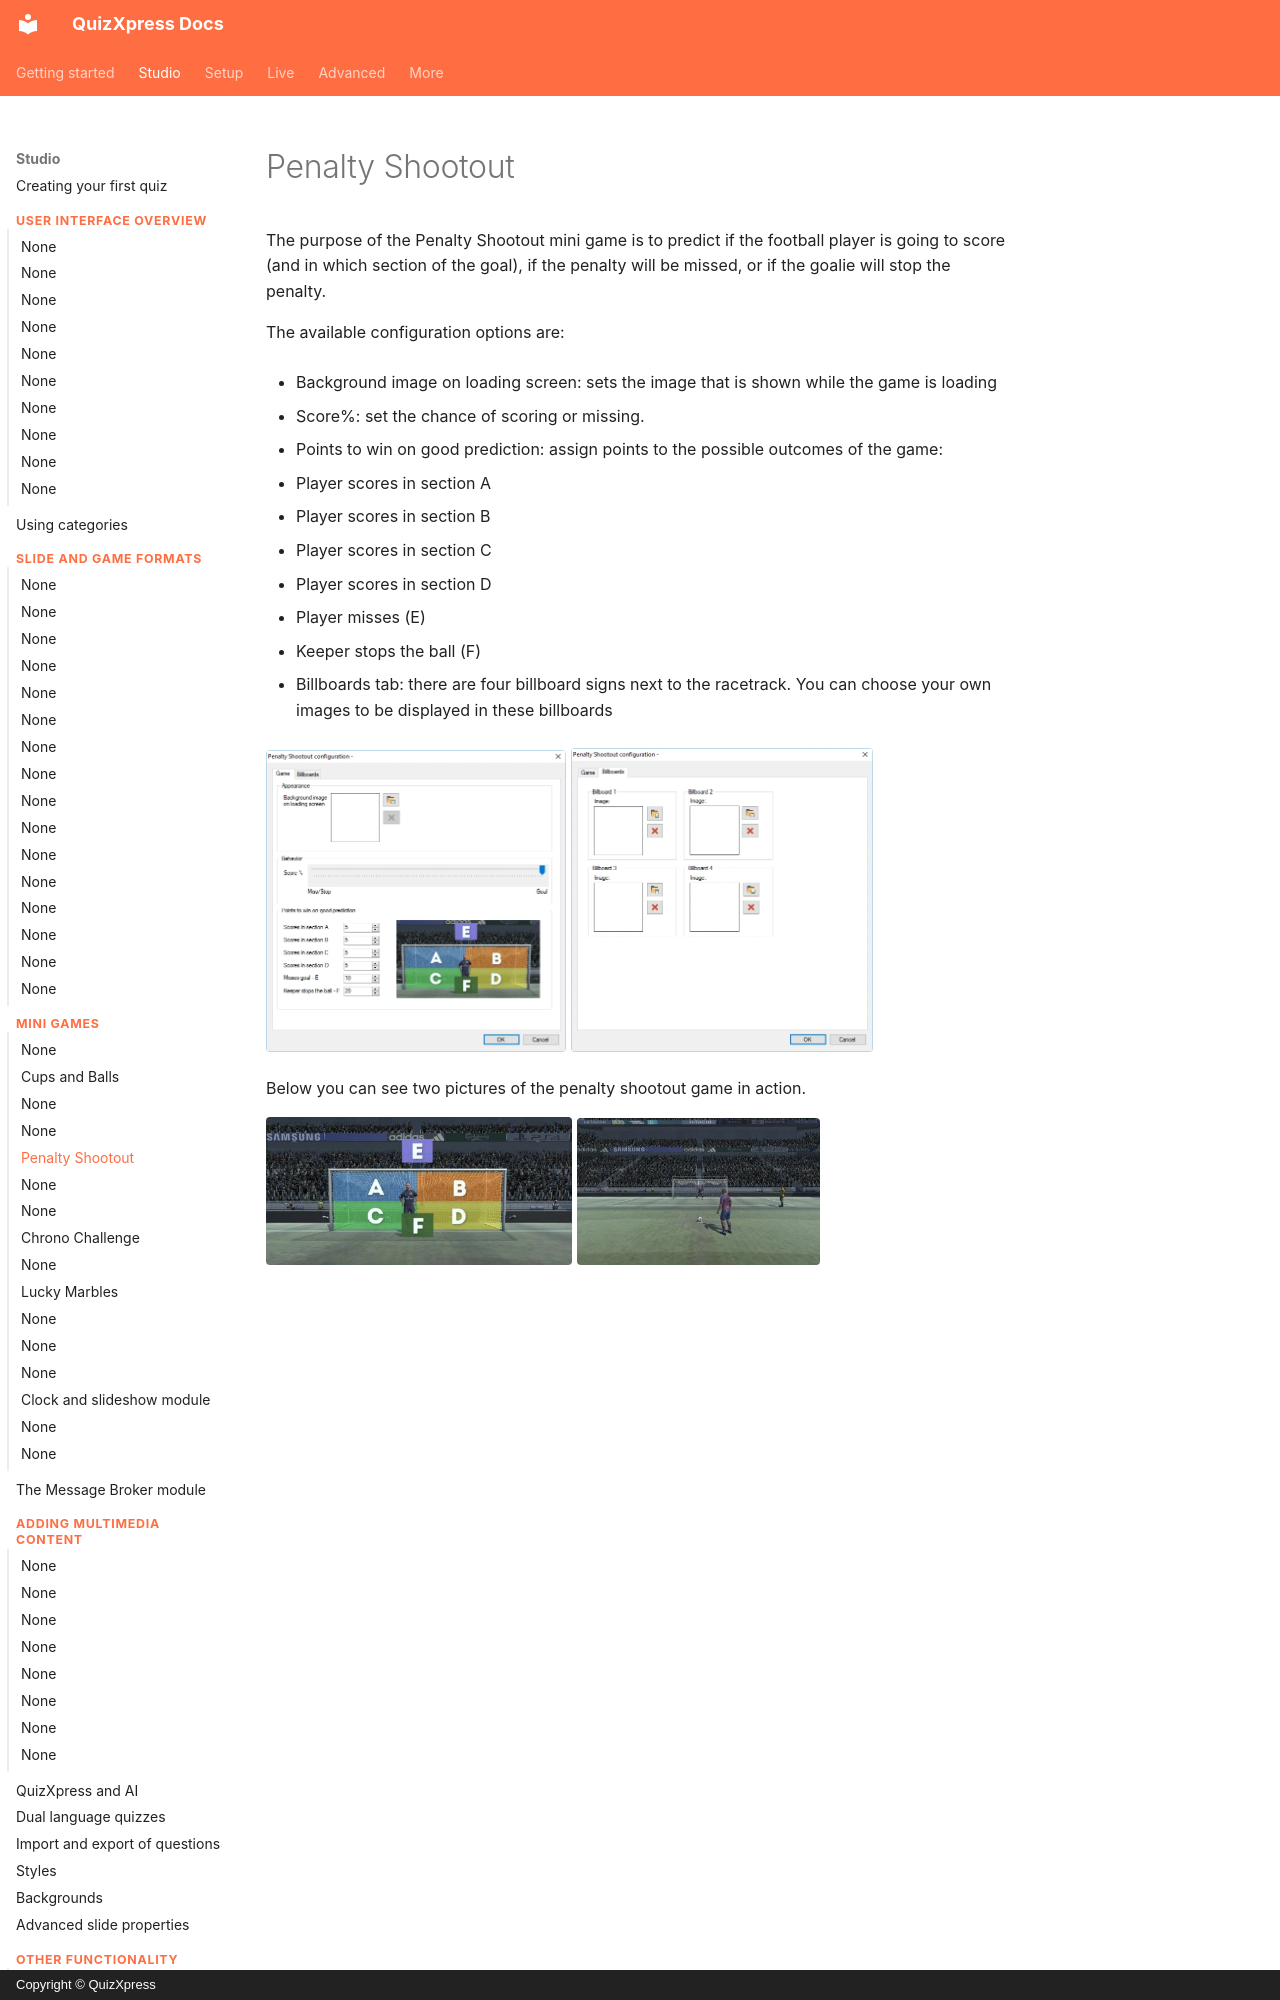

repository: gameshowcrew/quizxpress-docs · page: studio/mini-games/penalty-shootout/index.html · generator: mkdocs · copyright: Copyright © QuizXpress

# Penalty Shootout

The purpose of the Penalty Shootout mini game is to predict if the football player is going to score (and in which section of the goal), if the penalty will be missed, or if the goalie will stop the penalty.

The available configuration options are:

- Background image on loading screen: sets the image that is shown while the game is loading

- Score%: set the chance of scoring or missing.

- Points to win on good prediction: assign points to the possible outcomes of the game:

  - Player scores in section A

  - Player scores in section B

  - Player scores in section C

  - Player scores in section D

  - Player misses (E)

  - Keeper stops the ball (F)

- Billboards tab: there are four billboard signs next to the racetrack. You can choose your own images to be displayed in these billboards
